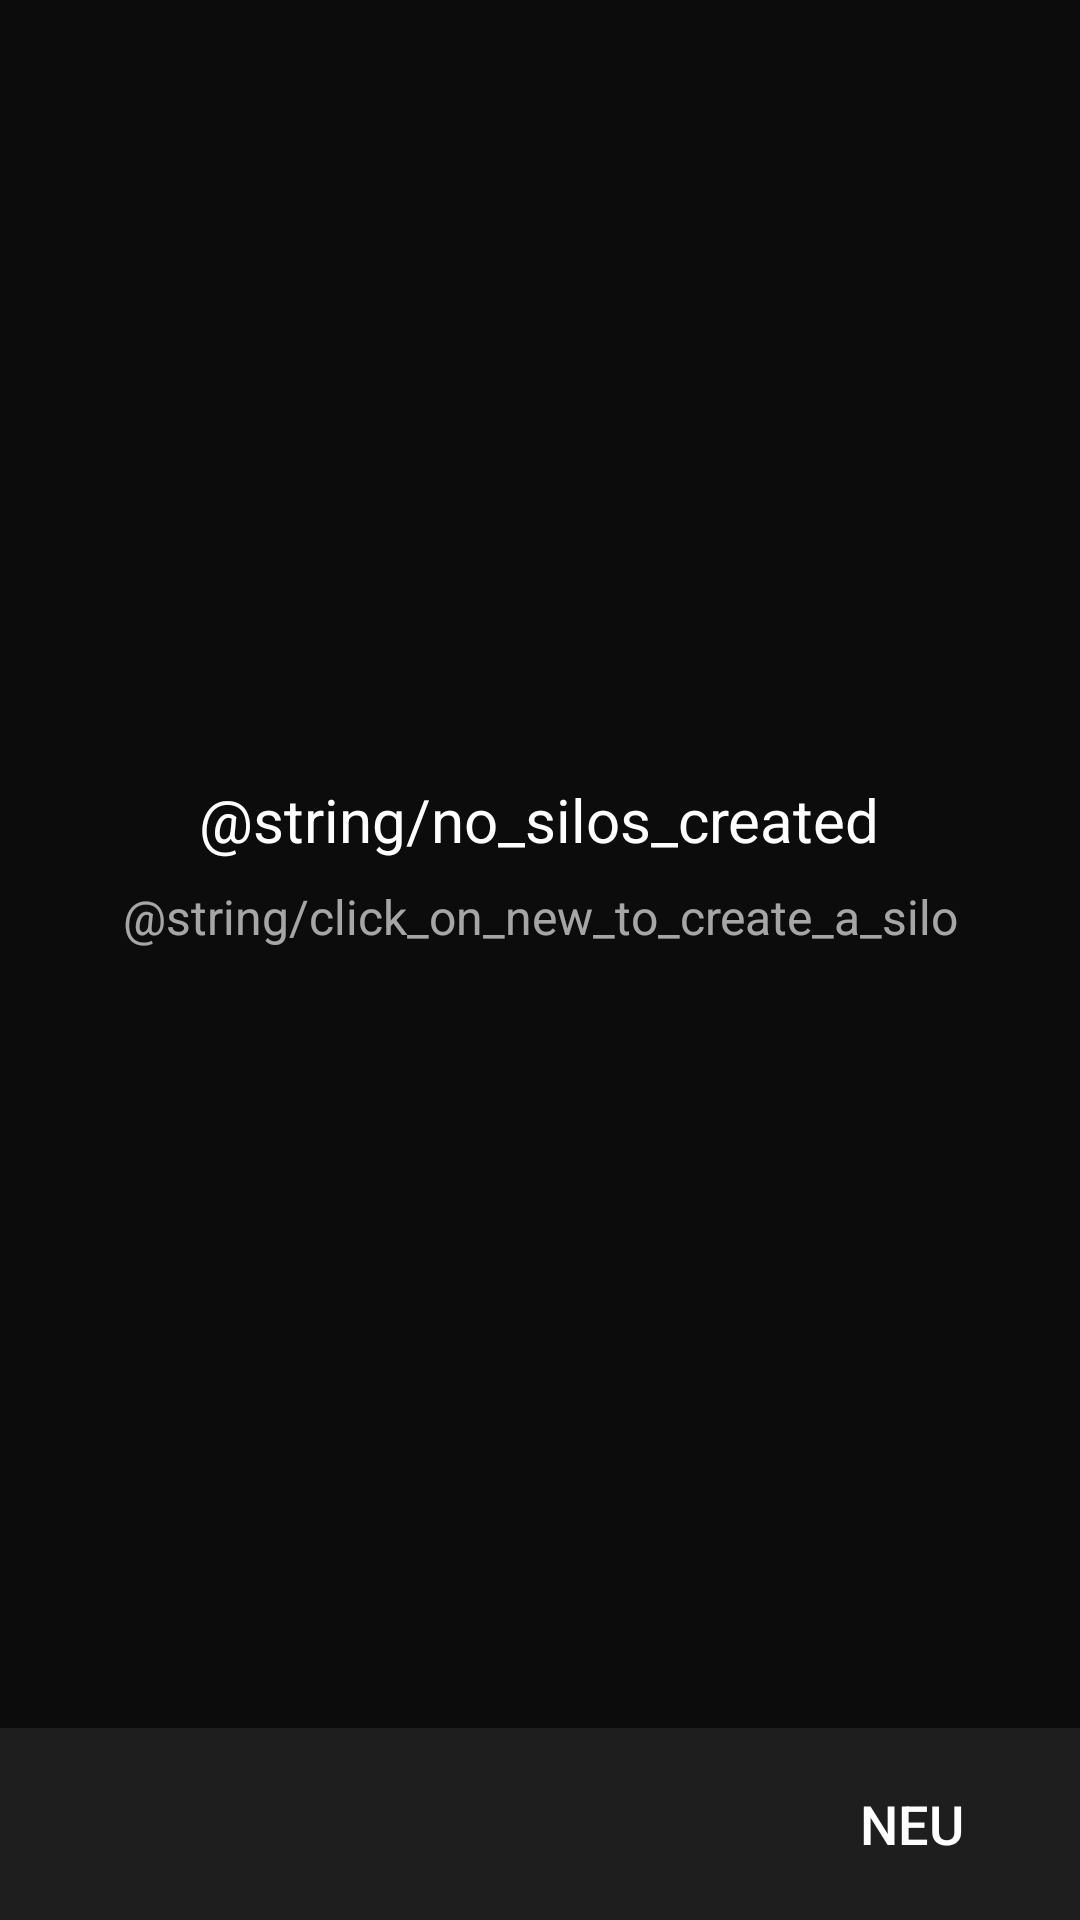

This screen was rendered from an Android layout file. Write that file and the resources it references.
<!-- AndroidManifest.xml: activity theme Theme.SiloMonitoring -->
<!-- res/layout/activity_main.xml -->
<?xml version="1.0" encoding="utf-8"?>
<RelativeLayout xmlns:android="http://schemas.android.com/apk/res/android"
    xmlns:app="http://schemas.android.com/apk/res-auto"
    xmlns:tools="http://schemas.android.com/tools"
    android:layout_width="match_parent"
    android:layout_height="match_parent"
    android:background="@color/black"
    tools:context=".activities.MainActivity">

    <androidx.viewpager2.widget.ViewPager2
        android:id="@+id/view_pager"
        android:layout_width="match_parent"
        android:layout_height="match_parent"
        android:clipToPadding="false"
        android:overScrollMode="never"
        android:layout_above="@id/bottom_navigation" />

    <LinearLayout
        android:id="@+id/linear_layout_texts"
        android:layout_width="match_parent"
        android:layout_height="match_parent"
        android:layout_above="@id/bottom_navigation"
        android:orientation="vertical"
        android:gravity="center">

        <TextView
            android:layout_width="wrap_content"
            android:layout_height="wrap_content"
            android:gravity="center"
            android:text="@string/no_silos_created"
            android:textColor="@color/white"
            android:textSize="20sp" />

        <TextView
            android:layout_width="wrap_content"
            android:layout_height="wrap_content"
            android:gravity="center"
            android:layout_marginTop="8dp"
            android:text="@string/click_on_new_to_create_a_silo"
            android:textColor="@color/white"
            android:textSize="16sp"
            android:alpha="0.64" />

    </LinearLayout>

    <RelativeLayout
        android:id="@+id/bottom_navigation"
        android:layout_width="match_parent"
        android:layout_height="wrap_content"
        android:layout_alignParentBottom="true"
        android:background="@color/black_secondary"
        android:orientation="horizontal">

        <com.google.android.material.tabs.TabLayout
            android:id="@+id/pageIndicator"
            android:layout_width="wrap_content"
            android:layout_height="wrap_content"
            android:layout_alignParentStart="true"
            android:layout_centerVertical="true"
            android:layout_marginStart="32dp"
            android:layout_marginTop="8dp"
            android:layout_marginBottom="8dp"
            android:background="@color/black_secondary"
            app:tabBackground="@drawable/viewpager_selector"
            app:tabGravity="start"
            app:tabIndicatorHeight="0dp" />

        <Button
            android:id="@+id/button_new"
            android:layout_width="wrap_content"
            android:layout_height="wrap_content"
            android:layout_alignParentEnd="true"
            android:layout_marginStart="12dp"
            android:layout_marginTop="8dp"
            android:layout_marginEnd="12dp"
            android:layout_marginBottom="8dp"
            android:background="?android:attr/selectableItemBackground"
            android:text="@string/text_new"
            android:textColor="@color/white"
            android:textSize="18sp" />

    </RelativeLayout>

</RelativeLayout>
<!-- resources referenced by this layout -->
<resources>
  <color name="black">#0d0c0c</color>
  <color name="black_secondary">#1f1e1f</color>
  <color name="white">#fefefe</color>
  <!-- drawable viewpager_selector (drawable) -->
  <?xml version="1.0" encoding="utf-8"?>
  <selector xmlns:android="http://schemas.android.com/apk/res/android">
      <item android:drawable="@drawable/selected_dot_white" android:state_selected="true" />
      <item android:drawable="@drawable/unselected_dot_gray" />
  </selector>
  <string name="click_on_new_to_create_a_silo">Zum erstellen auf \'NEU\' klicken</string>
  <string name="no_silos_created">Noch keine Silos erstellt</string>
  <string name="text_new">Neu</string>
  <style name="Theme.SiloMonitoring" parent="Theme.MaterialComponents.DayNight.NoActionBar">
          <item name="colorPrimary">@color/black</item>
          <item name="colorPrimaryVariant">@color/black_secondary</item>
          <item name="colorOnPrimary">@color/white</item>
          <item name="colorAccent">@color/white</item>
  
          <item name="android:statusBarColor">?attr/colorPrimary</item>
          <item name="android:datePickerDialogTheme">@style/SiloMonitoring.DatePickerDialogTheme</item>
          <item name="android:alertDialogTheme">@style/SiloMonitoring.Dialog.Alert</item>
      </style>
  <!-- drawable selected_dot_white (drawable) -->
  <?xml version="1.0" encoding="utf-8"?>
  <shape xmlns:android="http://schemas.android.com/apk/res/android"
      android:innerRadius="0dp"
      android:shape="ring"
      android:thickness="5dp"
      android:useLevel="false">
  
      <solid android:color="@color/white" />
  </shape>
  <!-- drawable unselected_dot_gray (drawable) -->
  <?xml version="1.0" encoding="utf-8"?>
  <shape xmlns:android="http://schemas.android.com/apk/res/android"
      android:innerRadius="0dp"
      android:shape="ring"
      android:thickness="5dp"
      android:useLevel="false">
  
      <solid android:color="@color/grayed_out" />
  </shape>
  <style name="SiloMonitoring.DatePickerDialogTheme" parent="Theme.AppCompat.DayNight.Dialog">
          <item name="android:background">@color/black_secondary</item>
          <item name="android:textColor">@color/white</item>
          <item name="android:textColorPrimary">@color/white</item>
          <item name="android:textColorSecondary">@color/grayed_out</item>
          <item name="colorAccent">@color/white</item>
      </style>
  <style name="SiloMonitoring.Dialog.Alert" parent="Theme.AppCompat.DayNight.Dialog.Alert">
          <item name="android:background">@color/black_secondary</item>
          <item name="android:textColor">@color/white</item>
      </style>
  <color name="grayed_out">#66ffffff</color>
</resources>
